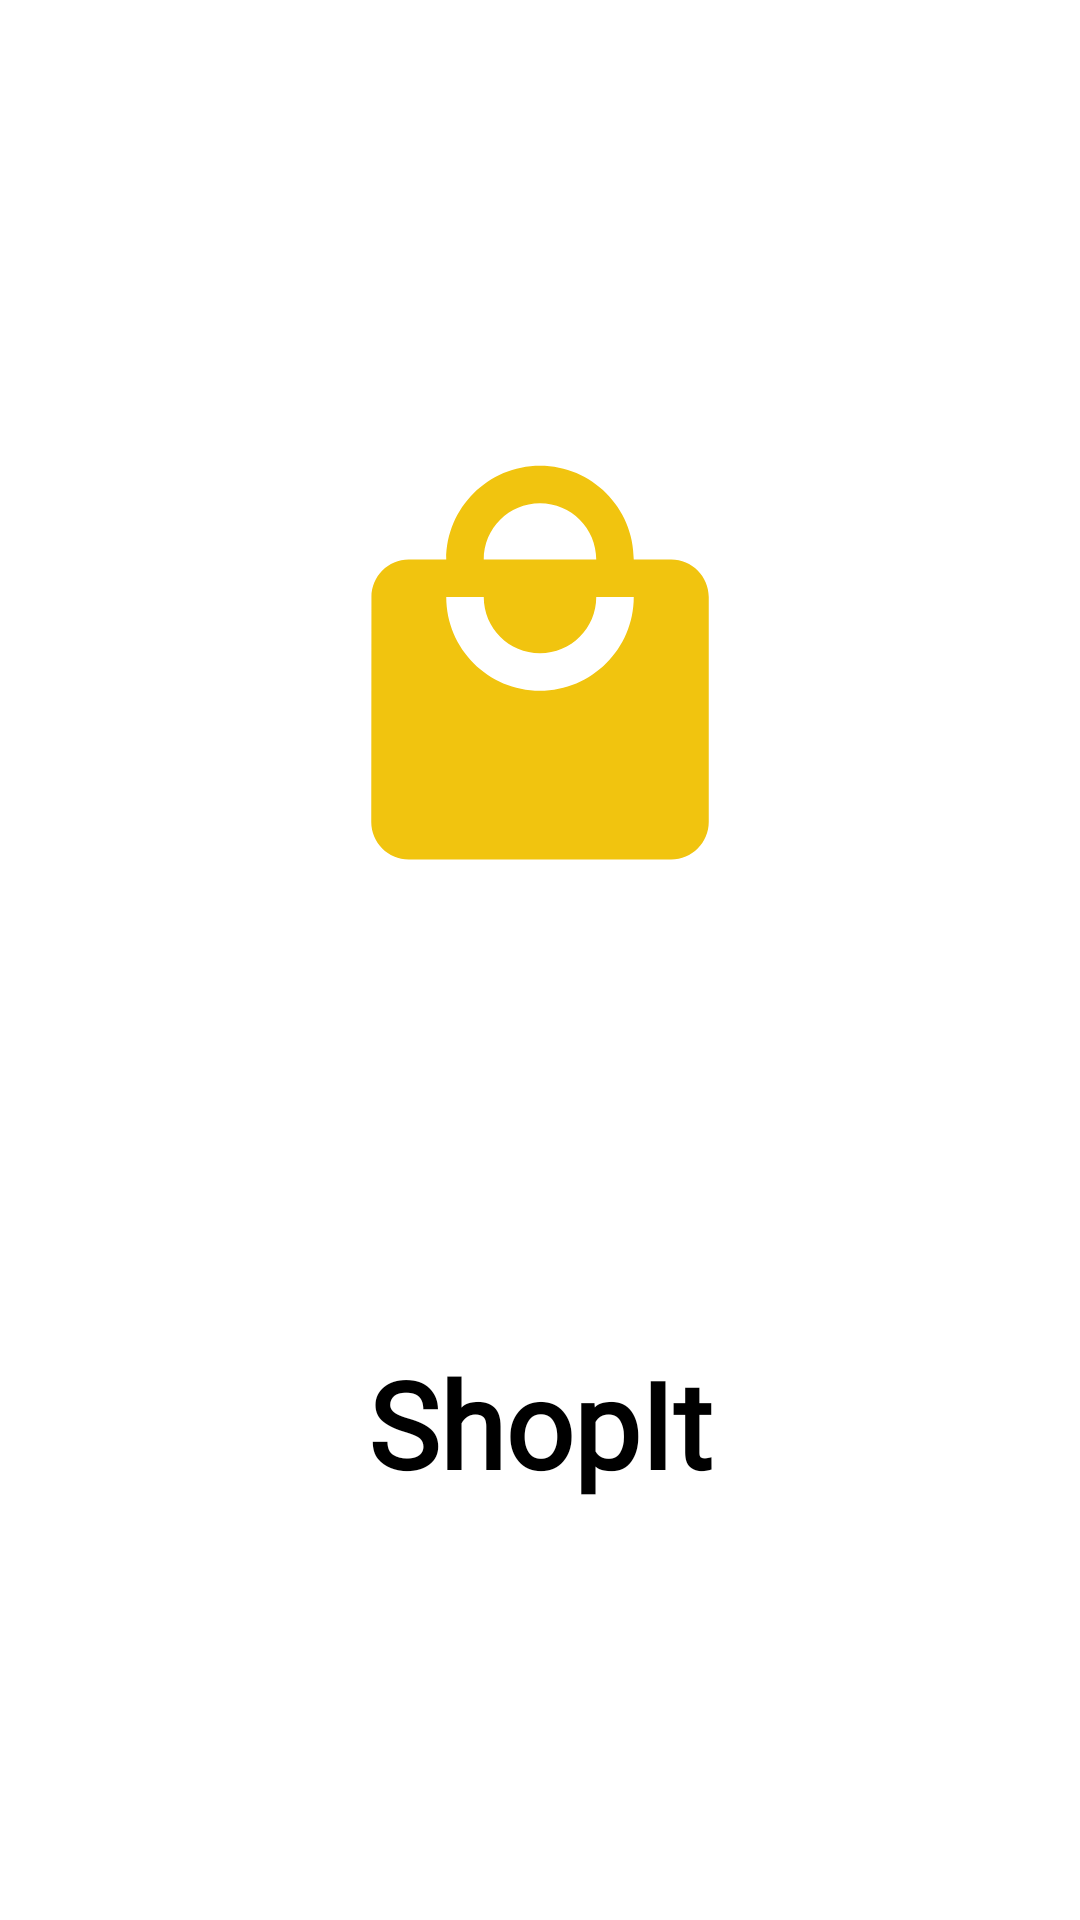

Write the Android layout XML for this screen, with the resource values it uses.
<!-- AndroidManifest.xml: activity theme FlashActivity -->
<!-- res/layout/activity_flash.xml -->
<?xml version="1.0" encoding="utf-8"?>
<androidx.constraintlayout.widget.ConstraintLayout xmlns:android="http://schemas.android.com/apk/res/android"
    xmlns:app="http://schemas.android.com/apk/res-auto"
    xmlns:tools="http://schemas.android.com/tools"
    android:layout_width="match_parent"
    android:layout_height="match_parent"
    tools:context=".UI.FlashActivity.FlashActivity">

    <ImageView
        android:id="@+id/flashIcon"
        android:layout_width="150dp"
        android:layout_height="170dp"
        android:contentDescription="icon"
        android:src="@drawable/icon"
        app:layout_constraintBottom_toTopOf="@+id/appName"
        app:layout_constraintEnd_toEndOf="parent"
        app:layout_constraintStart_toStartOf="parent"
        app:layout_constraintTop_toTopOf="parent" />

    <TextView
        android:id="@+id/appName"
        android:layout_width="wrap_content"
        android:layout_height="wrap_content"
        android:fontFamily="@font/playfair_display"
        android:text="@string/app_name"
        android:textColor="@color/black"
        android:textSize="40sp"
        android:textStyle="bold"
        app:layout_constraintBottom_toBottomOf="parent"
        app:layout_constraintEnd_toEndOf="parent"
        app:layout_constraintStart_toStartOf="parent"
        app:layout_constraintTop_toBottomOf="@id/flashIcon" />


</androidx.constraintlayout.widget.ConstraintLayout>
<!-- resources referenced by this layout -->
<resources>
  <color name="black">#FF000000</color>
  <!-- drawable icon (drawable) -->
  <vector android:height="24dp" android:tint="#F1C40F"
      android:viewportHeight="24" android:viewportWidth="24"
      android:width="24dp" xmlns:android="http://schemas.android.com/apk/res/android">
      <path android:fillColor="@android:color/white" android:pathData="M19,6h-2c0,-2.76 -2.24,-5 -5,-5S7,3.24 7,6L5,6c-1.1,0 -1.99,0.9 -1.99,2L3,20c0,1.1 0.9,2 2,2h14c1.1,0 2,-0.9 2,-2L21,8c0,-1.1 -0.9,-2 -2,-2zM12,3c1.66,0 3,1.34 3,3L9,6c0,-1.66 1.34,-3 3,-3zM12,13c-2.76,0 -5,-2.24 -5,-5h2c0,1.66 1.34,3 3,3s3,-1.34 3,-3h2c0,2.76 -2.24,5 -5,5z"/>
  </vector>
  <string name="app_name">ShopIt</string>
  <style name="FlashActivity" parent="Theme.MaterialComponents.DayNight.NoActionBar">
          
          <item name="colorPrimary">@color/purple_500</item>
          <item name="colorPrimaryVariant">@color/purple_700</item>
          <item name="colorOnPrimary">@color/white</item>
          
          <item name="colorSecondary">@color/teal_200</item>
          <item name="colorSecondaryVariant">@color/teal_700</item>
          <item name="colorOnSecondary">@color/black</item>
          
          <item name="android:statusBarColor">#F1C40F</item>
          
      </style>
  <color name="purple_500">#FF6200EE</color>
  <color name="purple_700">#FF3700B3</color>
  <color name="white">#FFFFFFFF</color>
  <color name="teal_200">#FF03DAC5</color>
  <color name="teal_700">#FF018786</color>
</resources>
